Image classification data set "Trimix Floor Images" (smarajitpc/coding-samples on GitHub). Class labels (3): dark floor, light floor, medium floor.

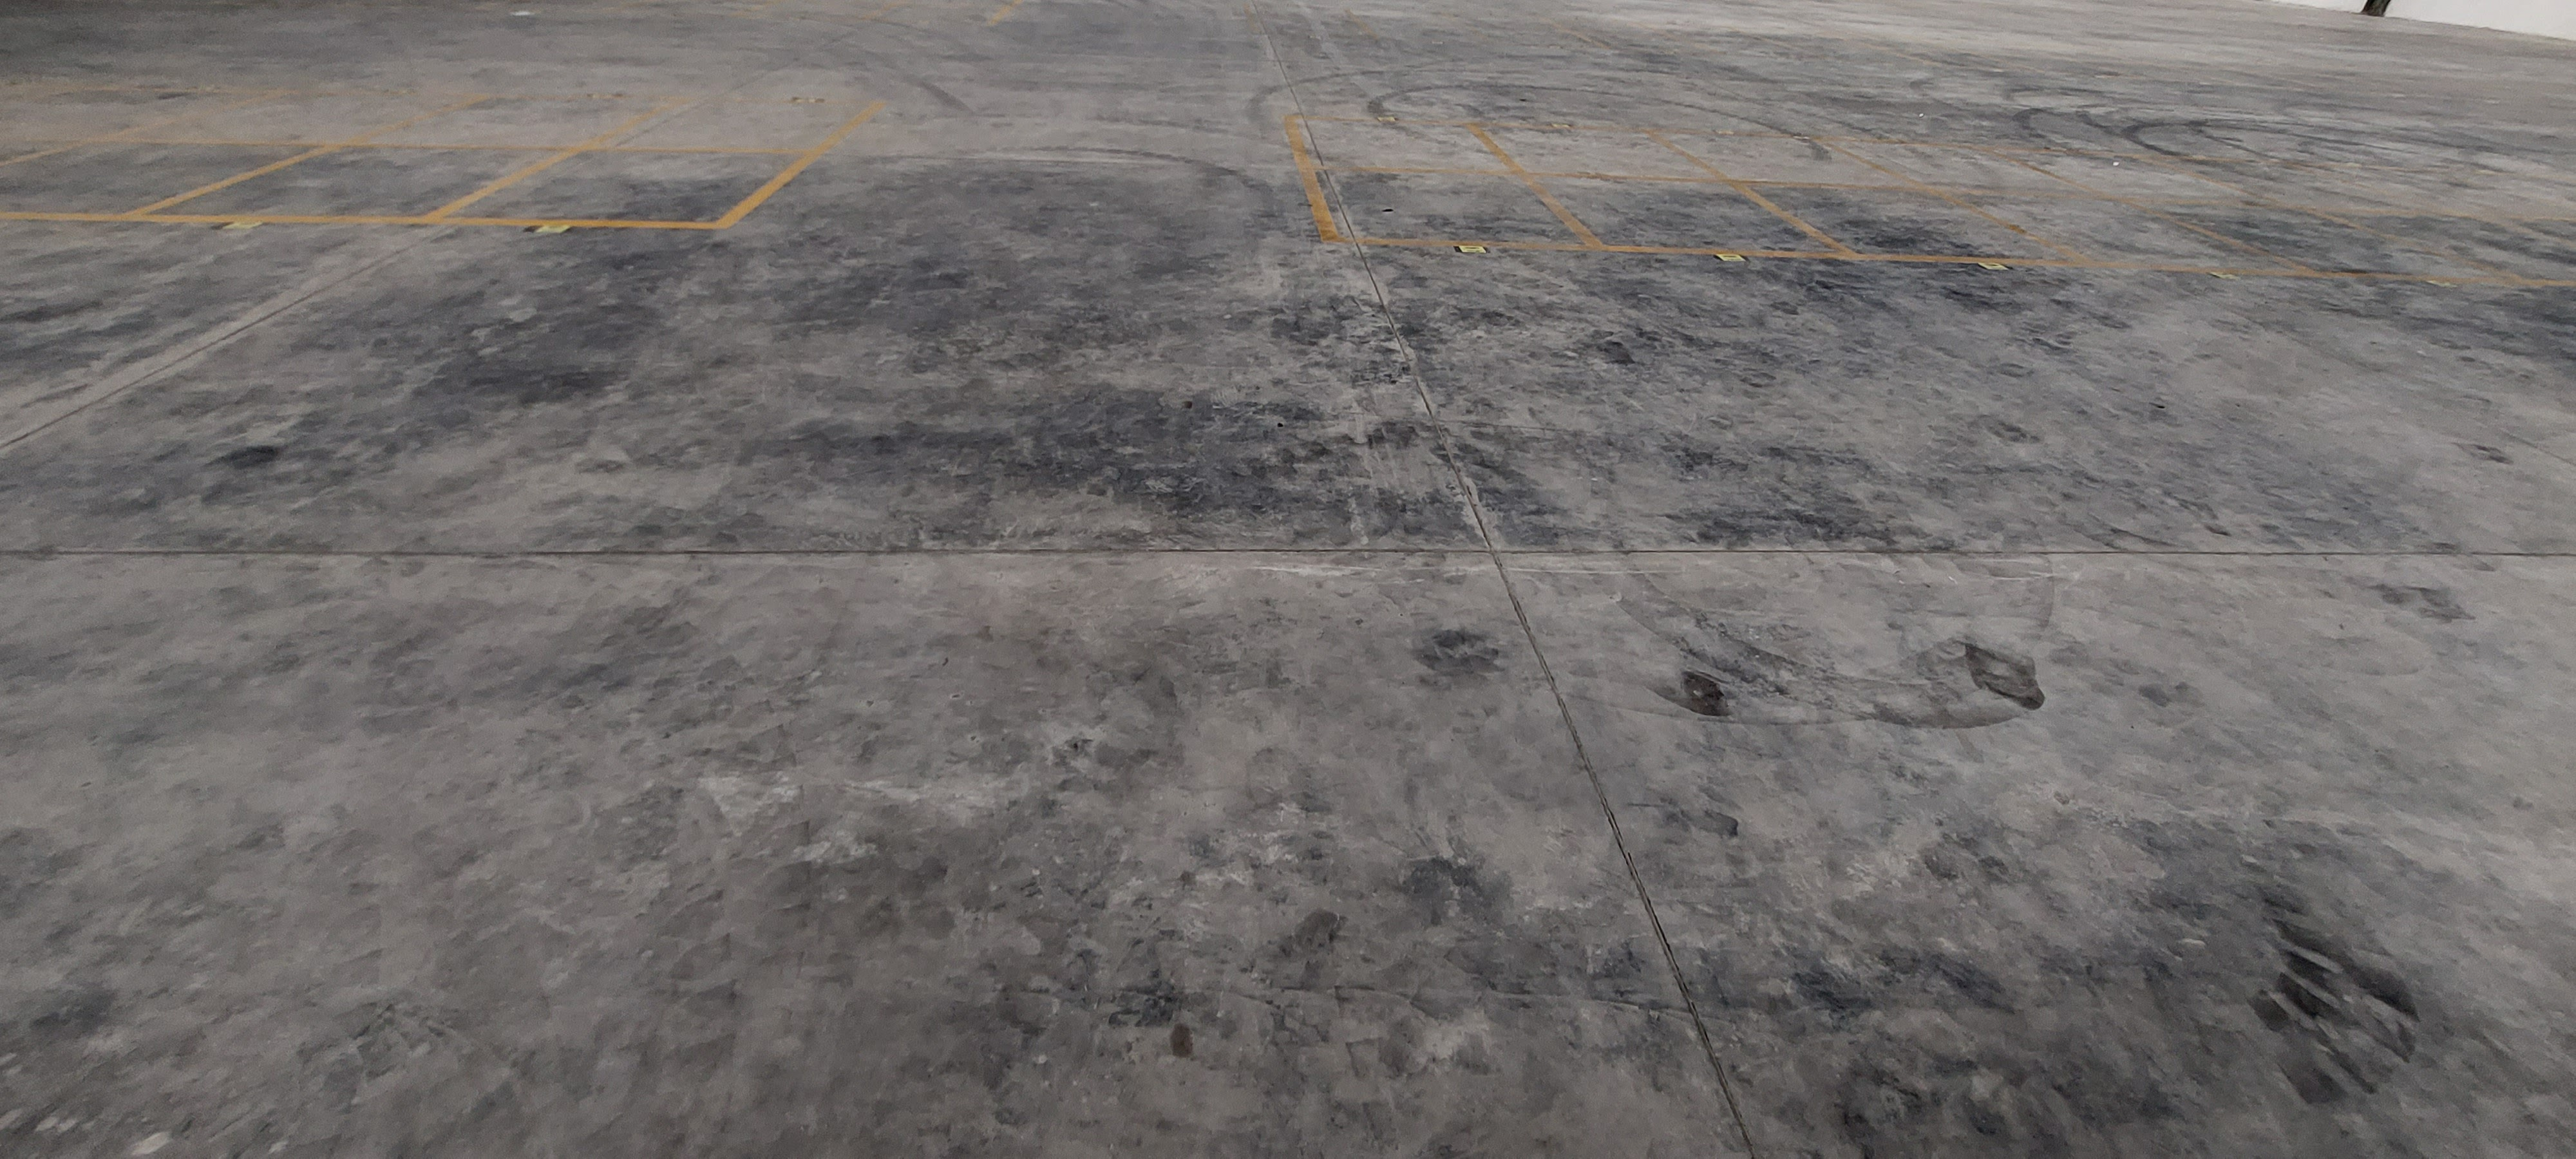
Label: dark floor

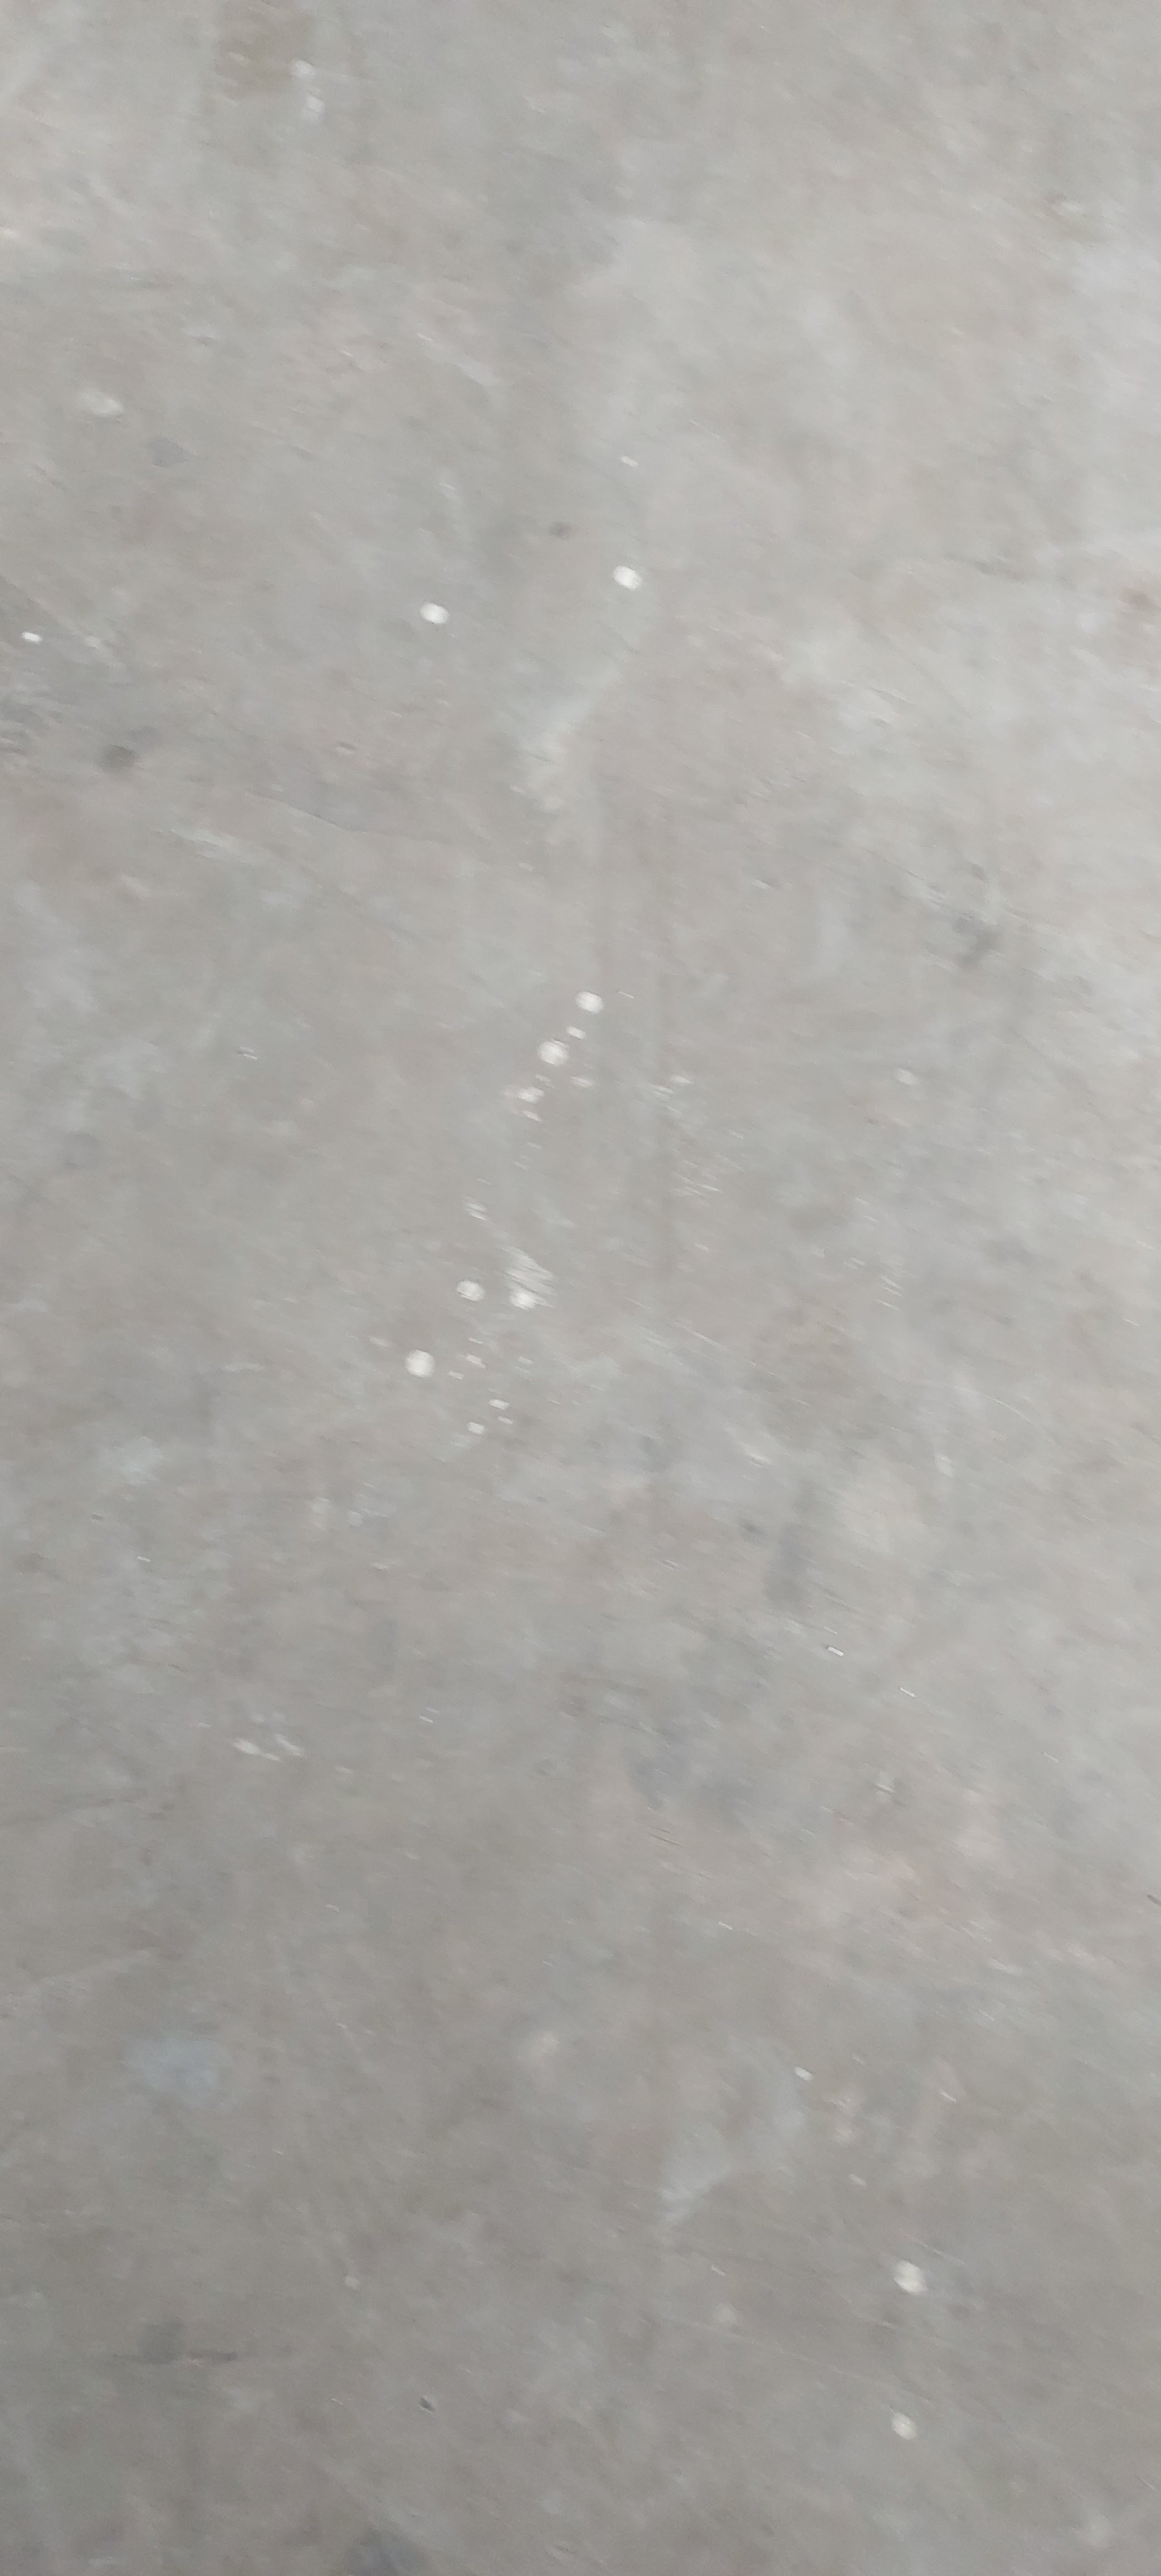
Label: light floor

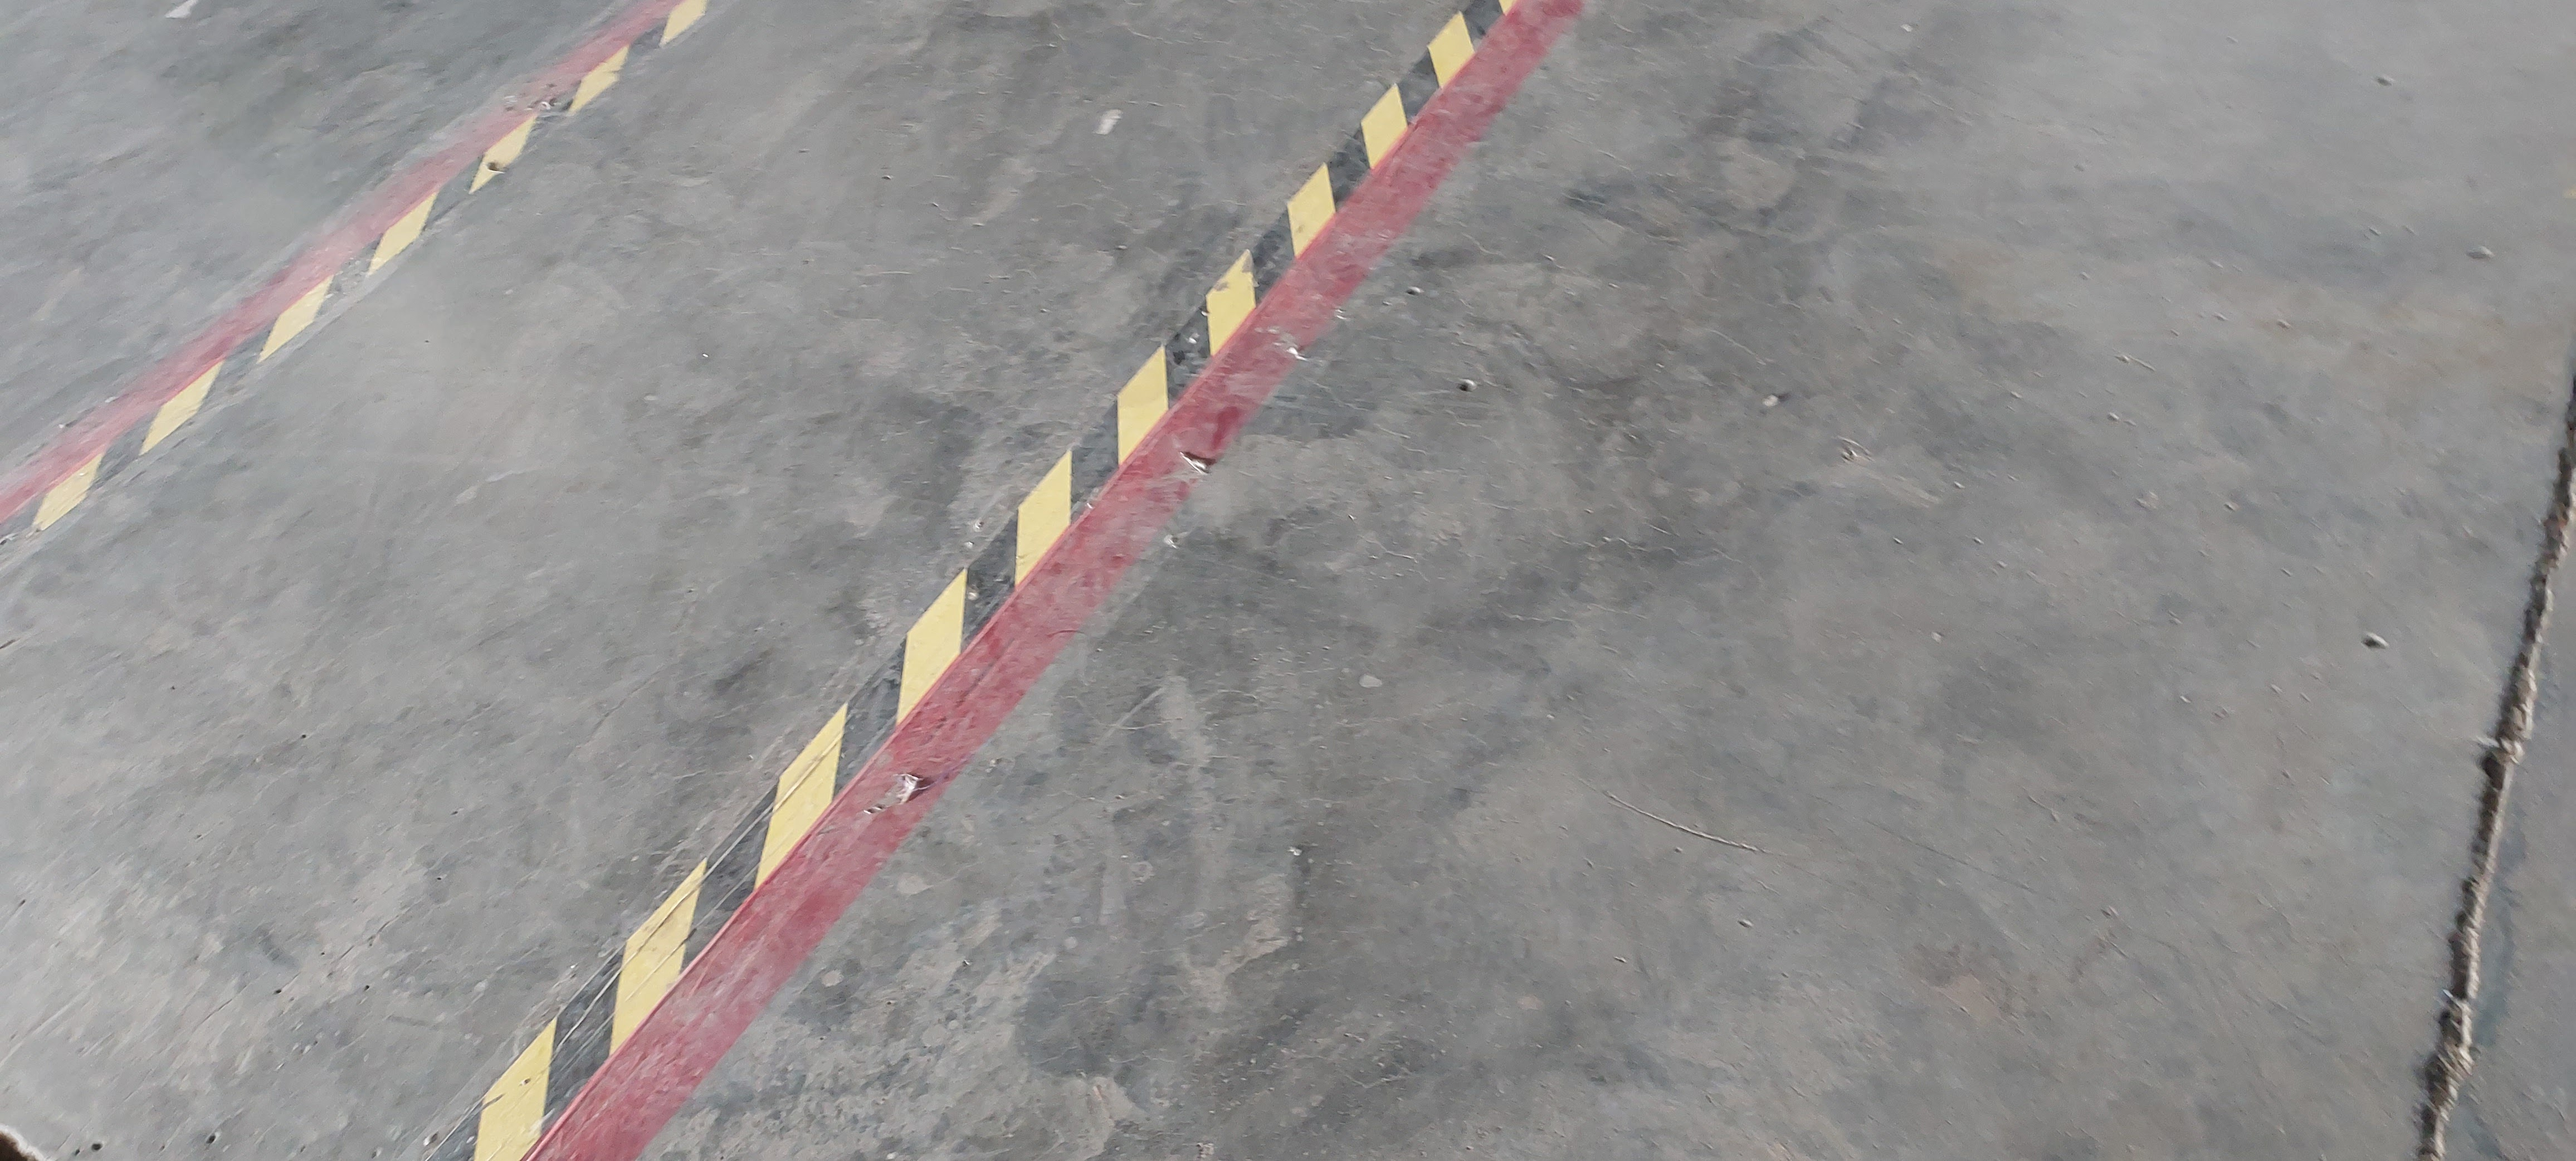
Label: medium floor

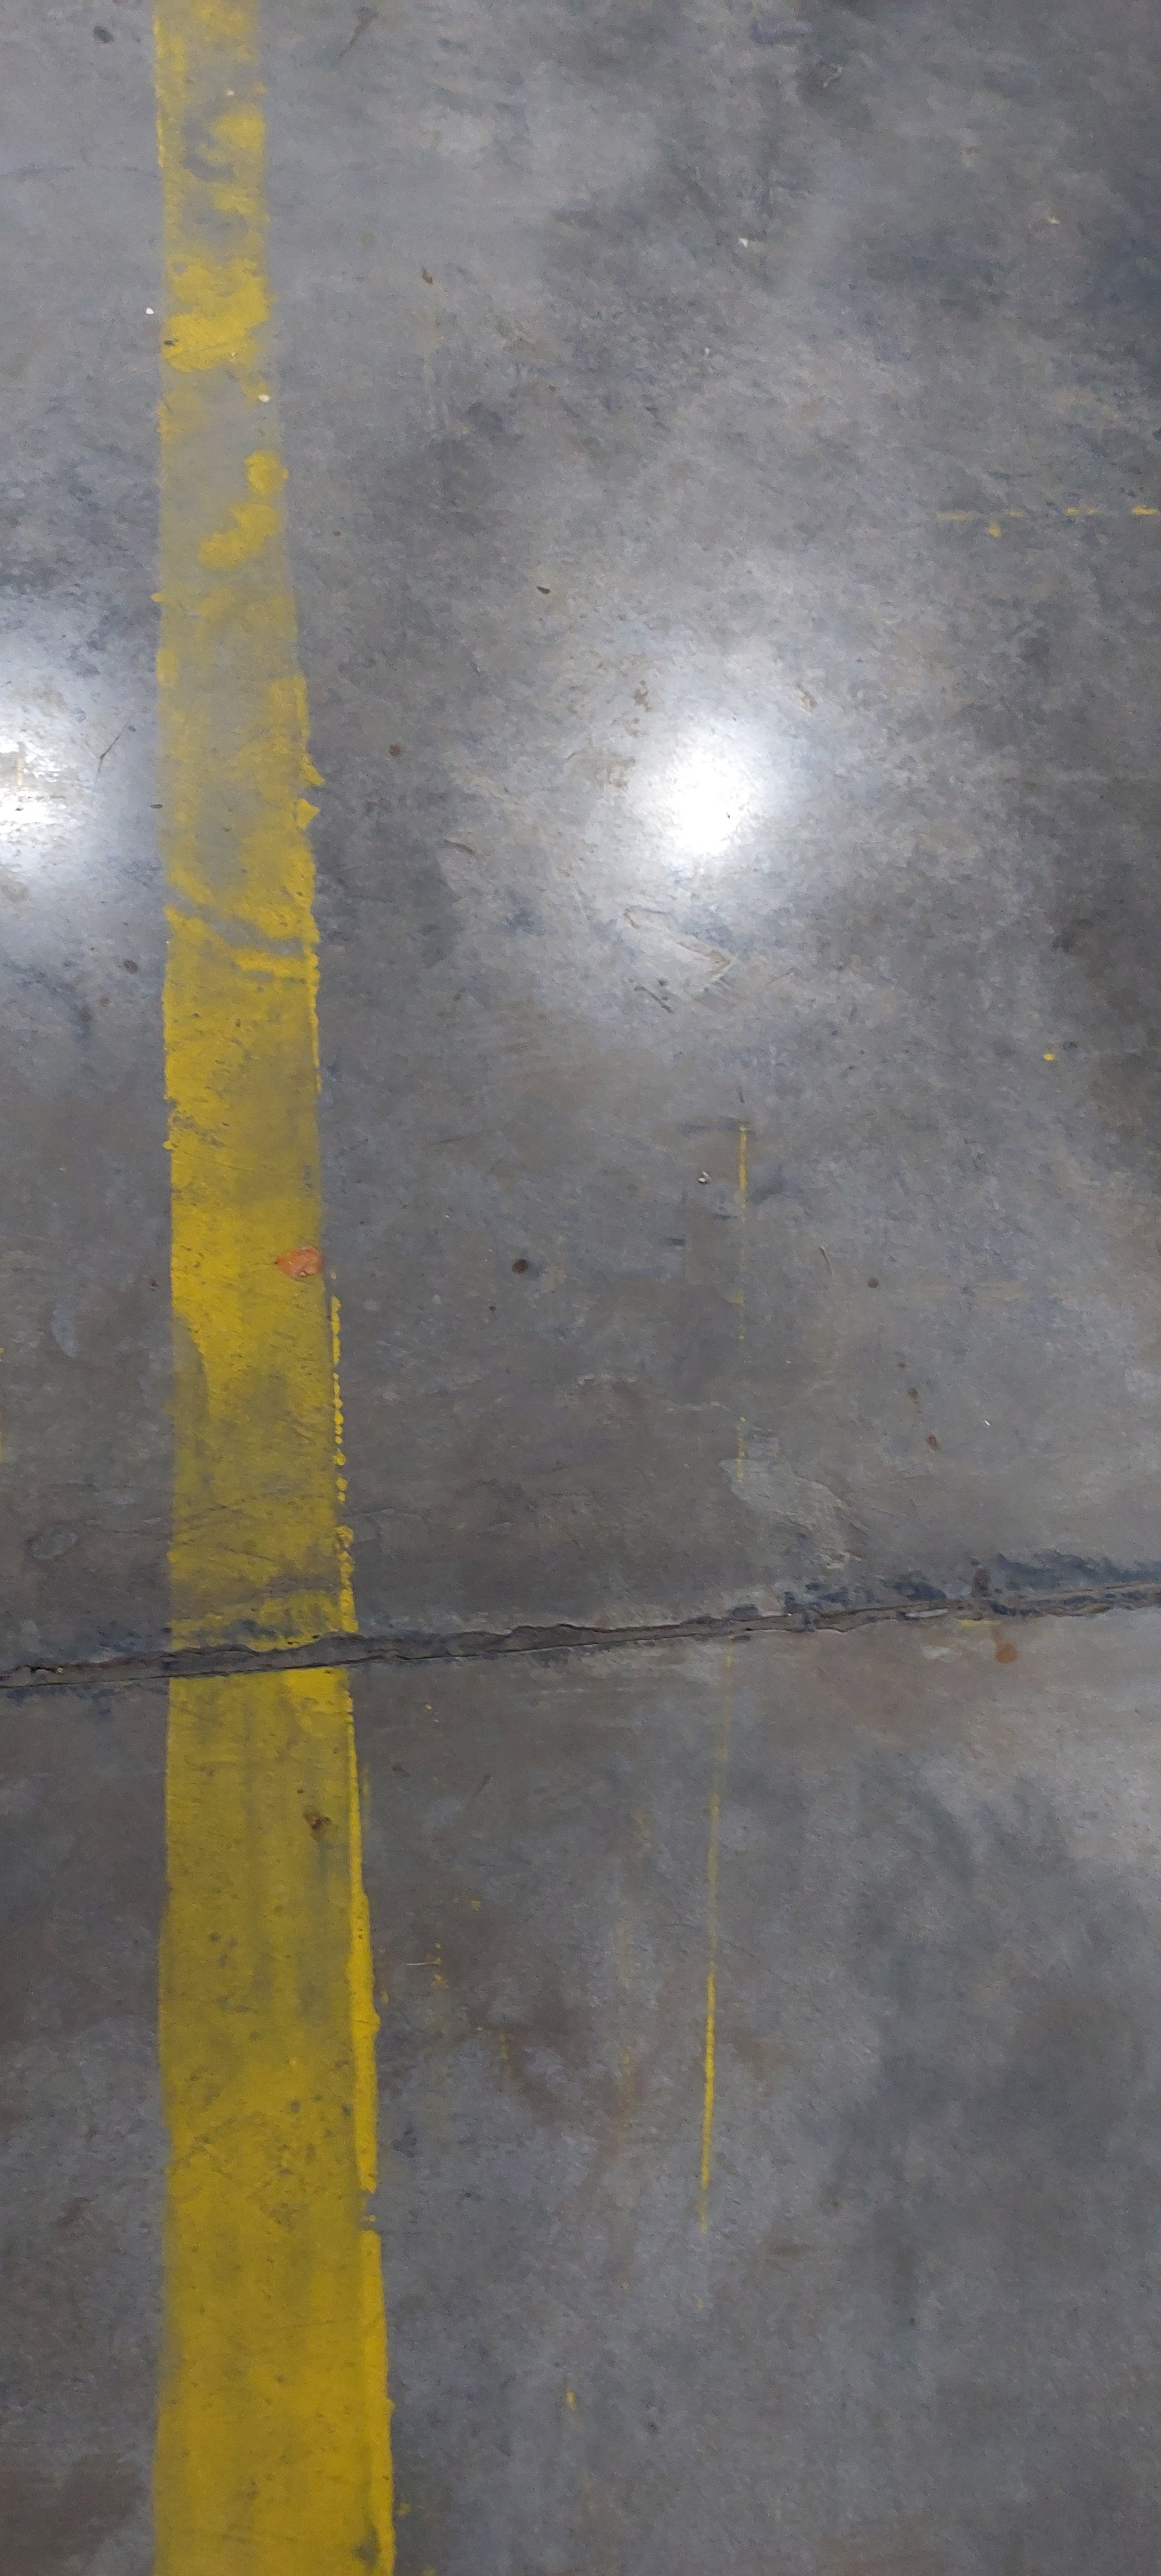
Label: dark floor

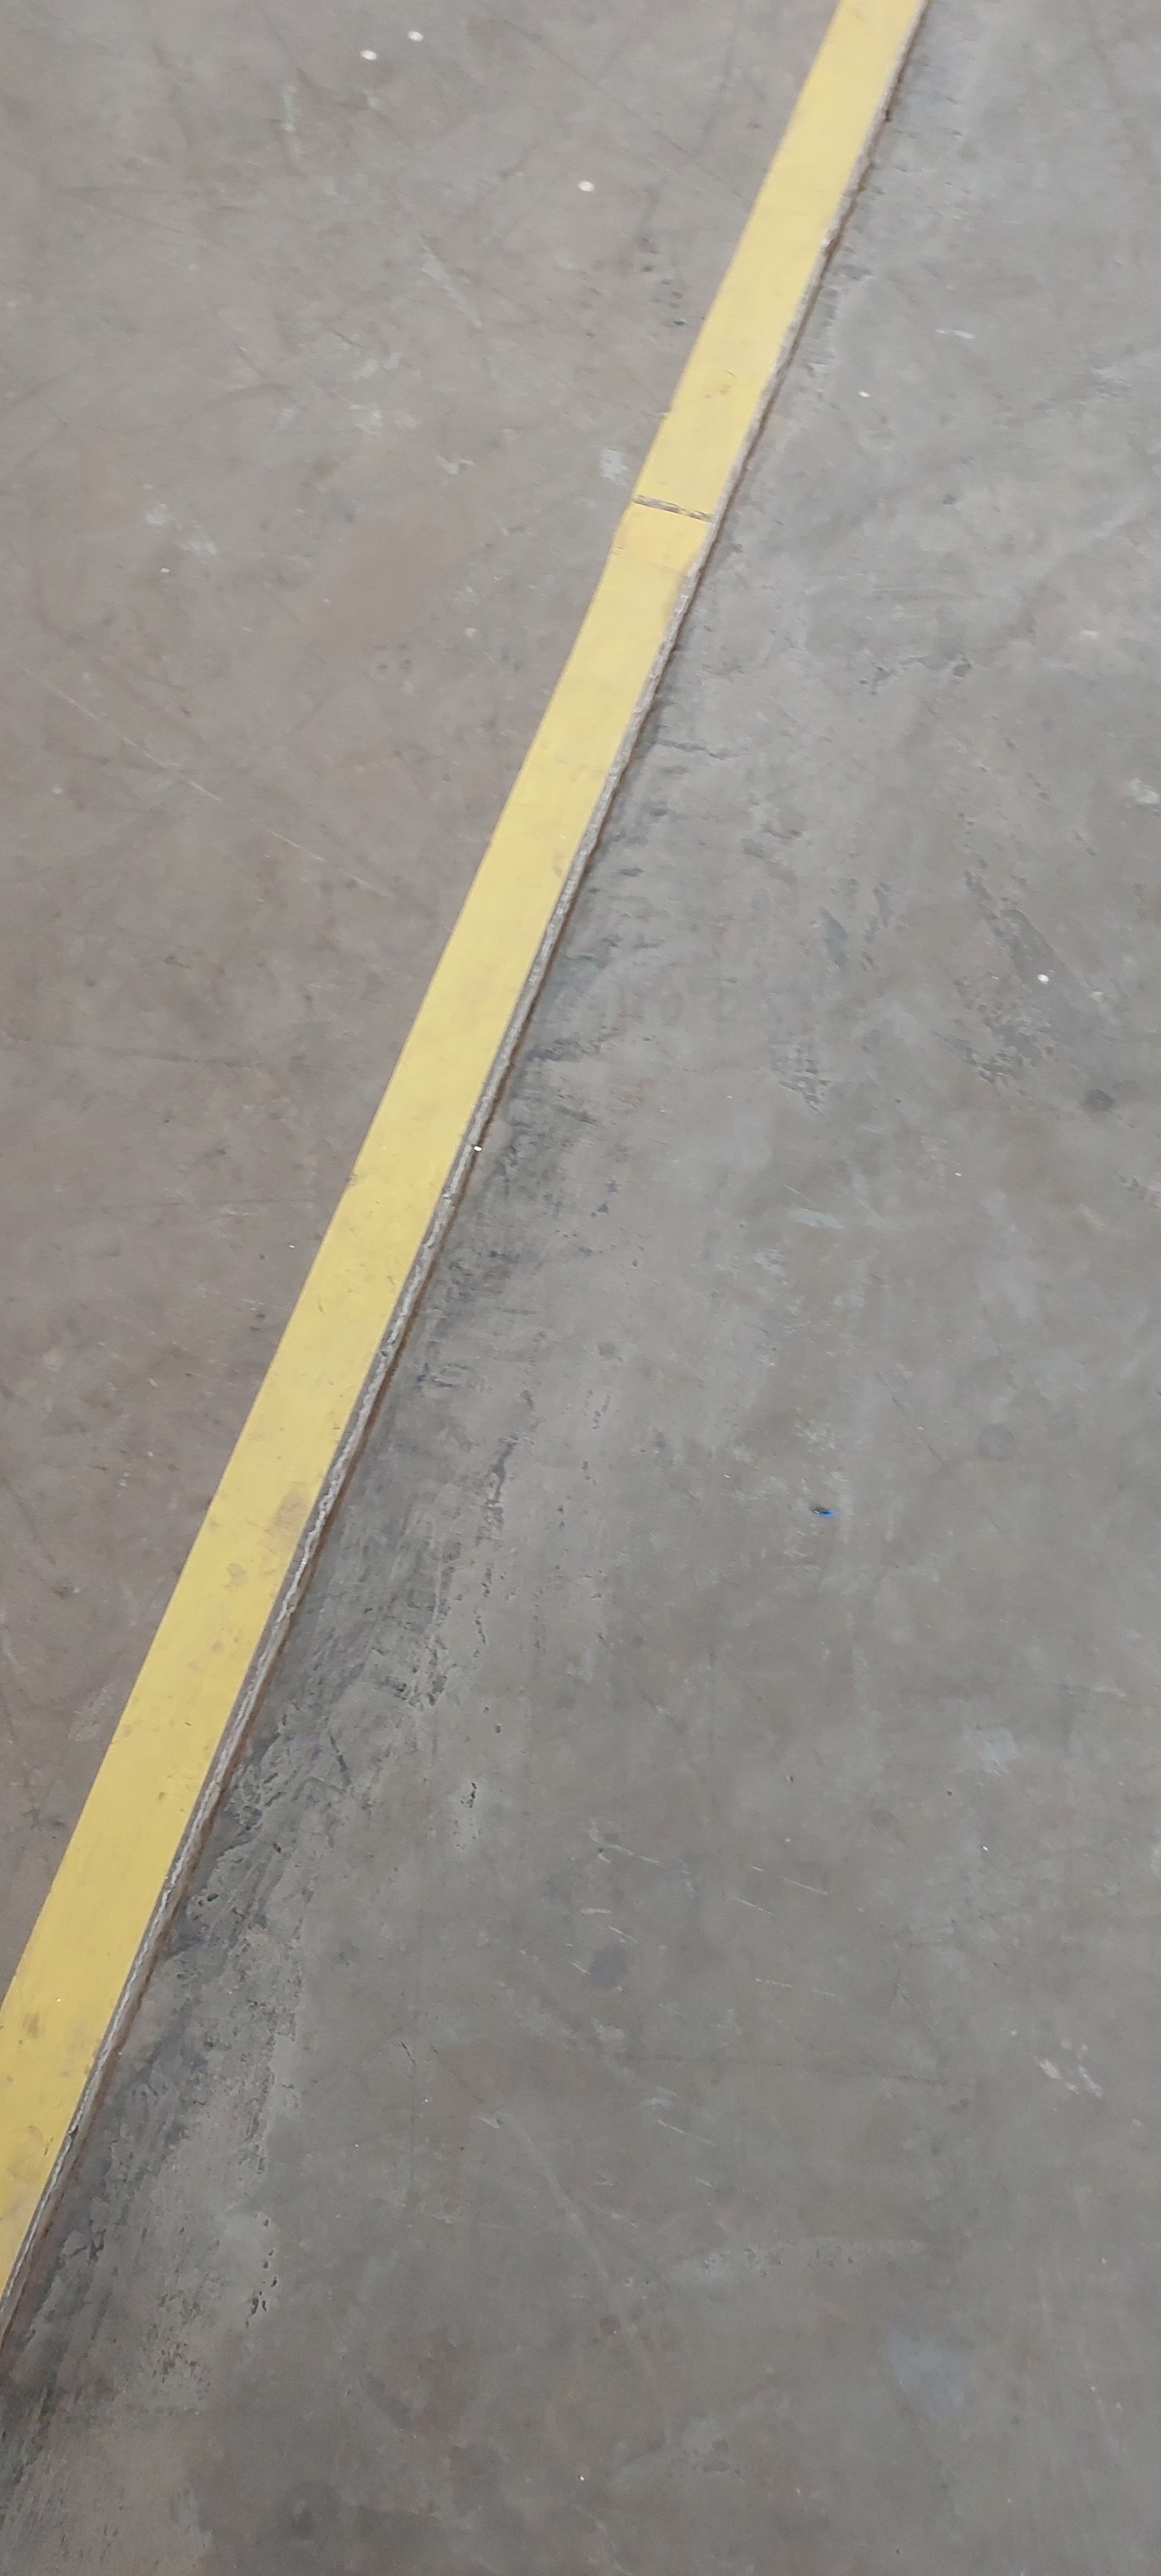
Label: light floor

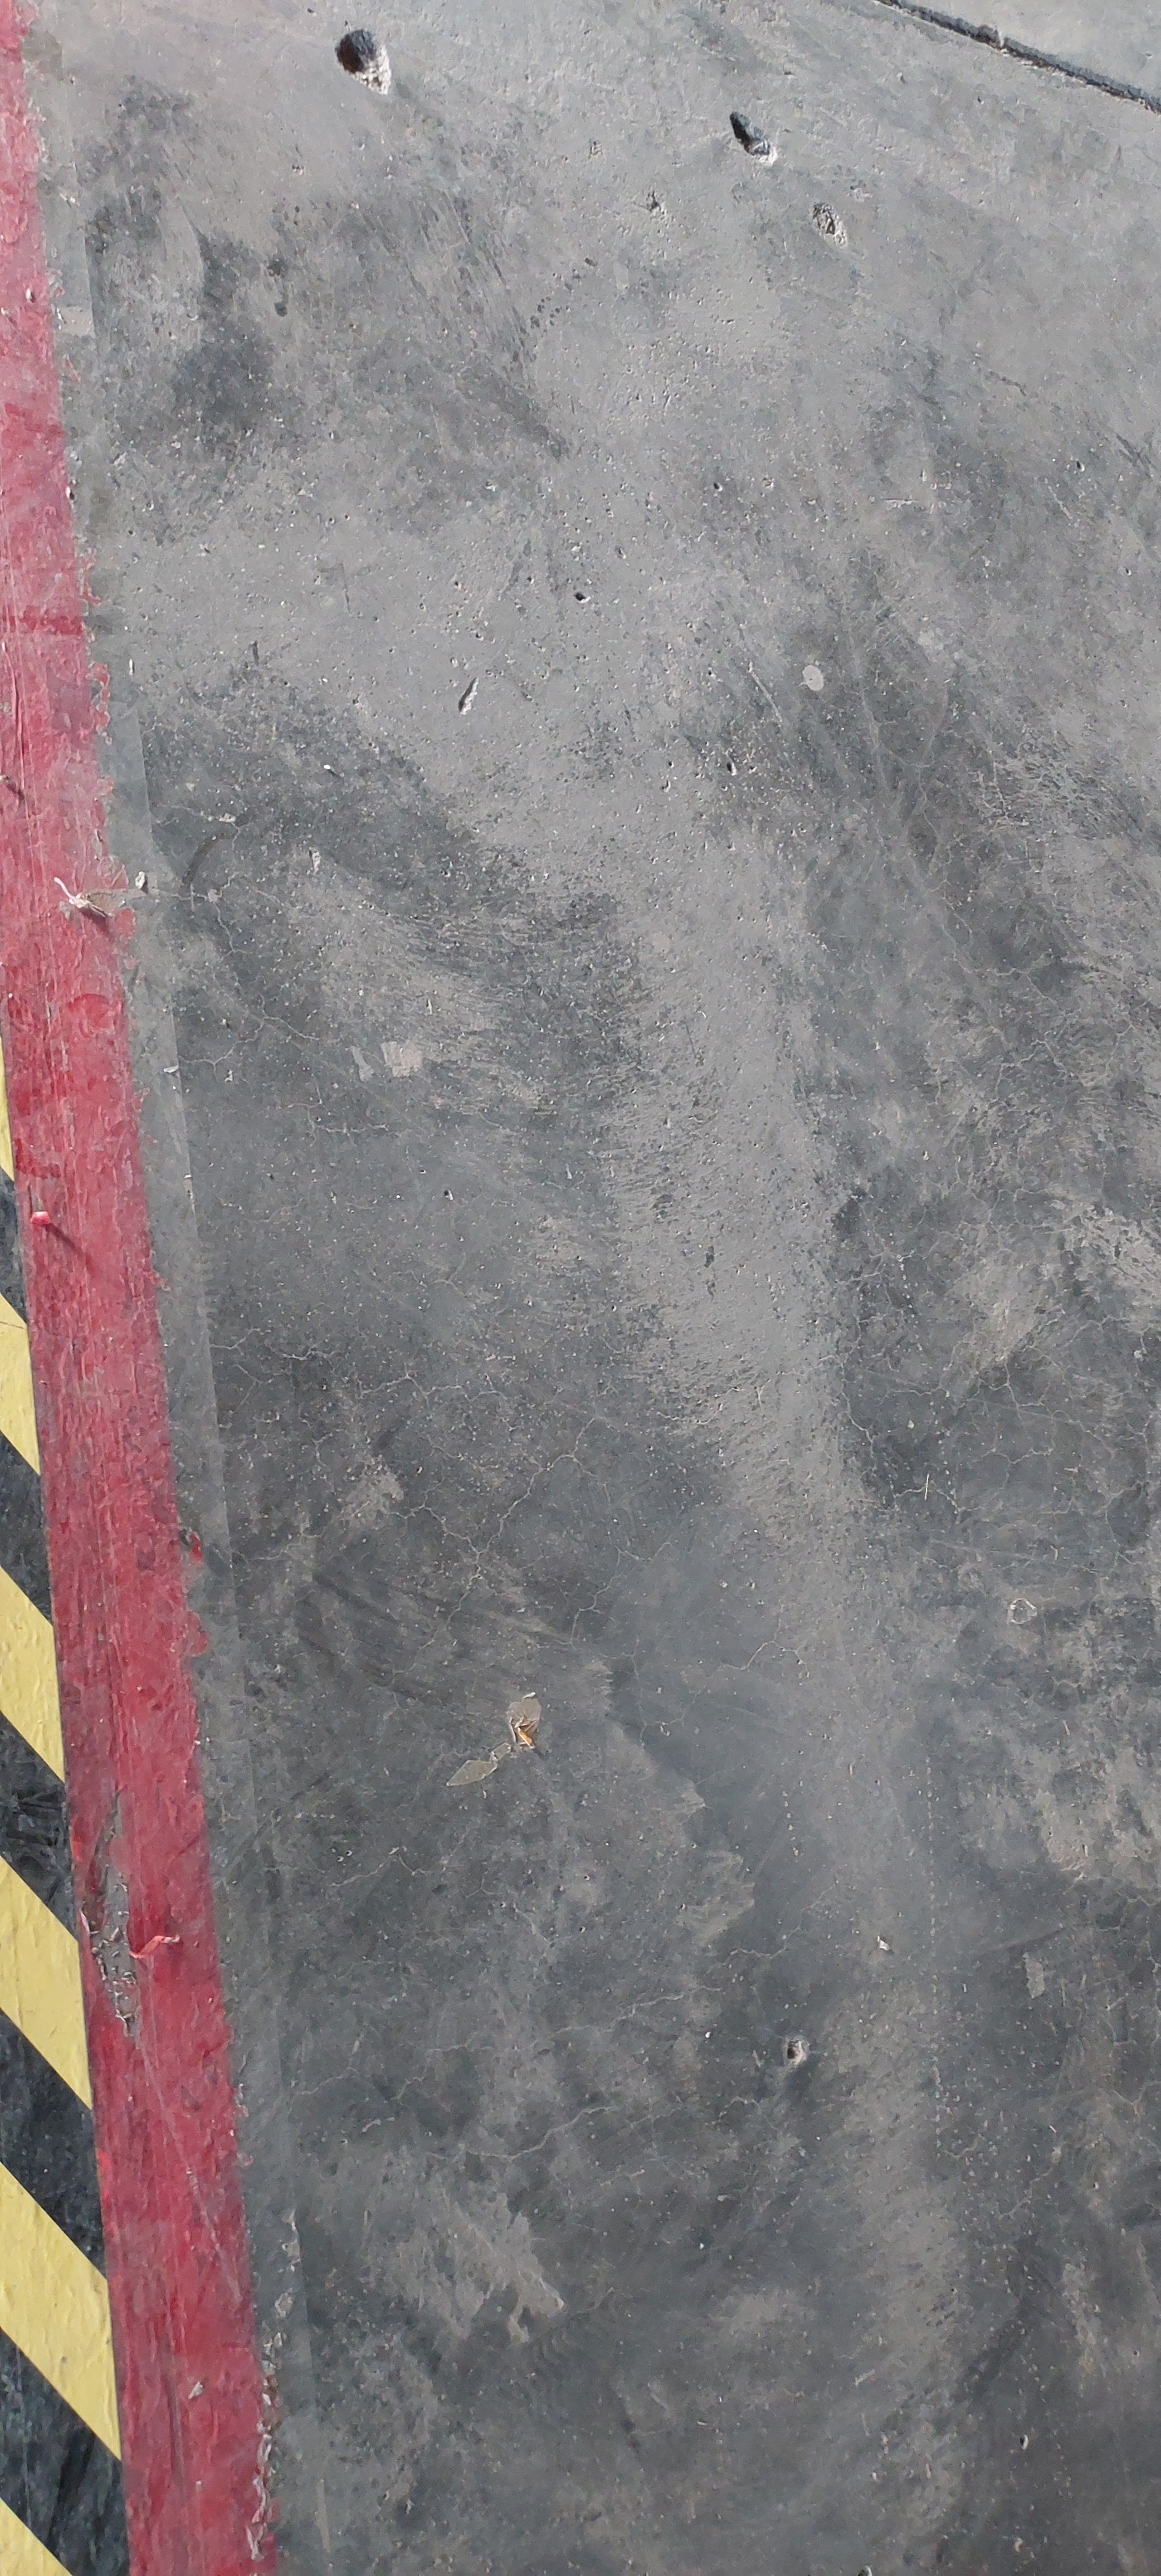
Label: medium floor
